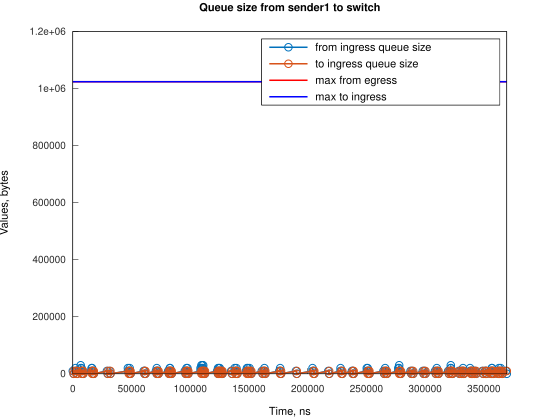

Values plotted in this chart, from the file beside it:
Time, from_ingress_queue_size, to_ingress_queue_size
0, 10000, nan
745.1, 0, 10000
746.1, 0, 0
2240, 10000, 0
2241, 20000, 0
2985, 10000, 10000
2986, 10000, 0
3730, 0, 10000
3736, 0, 0
6706, 10000, 0
6707, 20000, 0
6721, 30000, 0
7451, 20000, 10000
7457, 20000, 0
8196, 10000, 10000
8201, 10000, 0
8941, 0, 10000
8945, 0, 0
15650, 10000, 0
16057, 20000, 0
16395, 20000, 10000
16397, 20000, 0
17140, 10000, 10000
17142, 10000, 0
17886, 0, 10000
17886, 0, 0
29057, 10000, 0
29802, 0, 10000
29804, 0, 0
31298, 10000, 0
32043, 0, 10000
32045, 0, 0
46943, 10000, 0
46944, 20000, 0
47688, 10000, 10000
47691, 10000, 0
48432, 20000, 0
48433, 10000, 10000
48434, 10000, 0
49178, 0, 10000
49179, 0, 0
60354, 10000, 0
61099, 0, 10000
61100, 10000, 10000
61102, 10000, 0
61845, 0, 10000
61846, 0, 0
70785, 10000, 0
71530, 10000, 10000
71531, 20000, 10000
71532, 20000, 0
72275, 10000, 10000
72276, 10000, 0
73020, 0, 10000
73021, 0, 0
81216, 10000, 0
81960, 10000, 10000
81962, 10000, 0
82705, 20000, 0
82706, 20000, 10000
... 234 more rows
